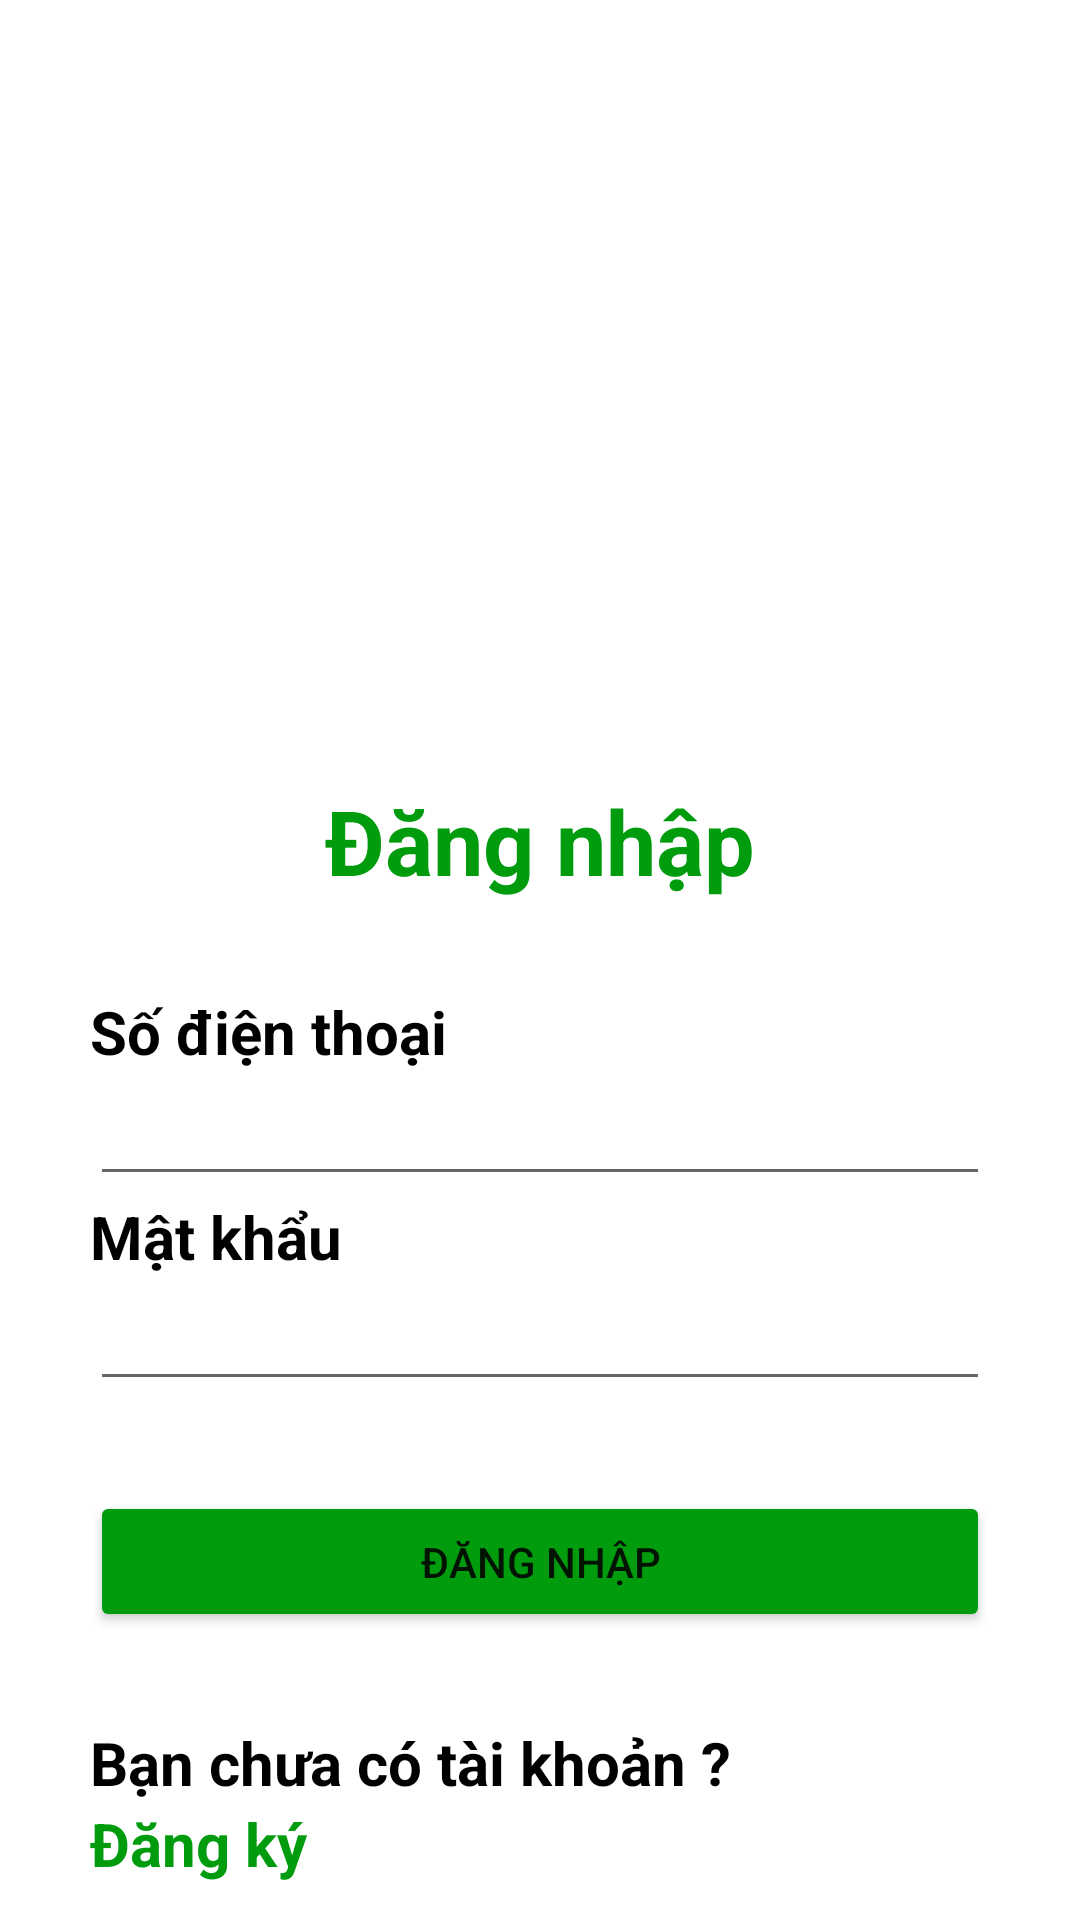

Layout XML and referenced resources for this Android screen:
<!-- AndroidManifest.xml: application theme Theme.EFood -->
<!-- res/layout/activity_login.xml -->
<?xml version="1.0" encoding="utf-8"?>
<androidx.constraintlayout.widget.ConstraintLayout xmlns:android="http://schemas.android.com/apk/res/android"
    xmlns:app="http://schemas.android.com/apk/res-auto"
    xmlns:tools="http://schemas.android.com/tools"
    android:layout_width="match_parent"
    android:layout_height="match_parent"
    tools:context=".activity.auth.LoginActivity"
    android:background="@color/white">

    <ImageView
        android:id="@+id/imageView"
        android:layout_width="130dp"
        android:layout_height="130dp"
        android:layout_marginTop="100dp"
        app:layout_constraintEnd_toEndOf="parent"
        app:layout_constraintStart_toStartOf="parent"
        app:layout_constraintTop_toTopOf="parent"
        app:srcCompat="@drawable/favicon" />

    <TextView
        android:id="@+id/lblLogin"
        android:layout_width="wrap_content"
        android:layout_height="wrap_content"
        android:text="Đăng nhập"
        android:textSize="30dp"
        android:layout_marginTop="30dp"
        android:textStyle="bold"
        android:textColor="@color/green_500"
        app:layout_constraintEnd_toEndOf="parent"
        app:layout_constraintStart_toStartOf="parent"
        app:layout_constraintTop_toBottomOf="@+id/imageView" />

    <LinearLayout
        android:id="@+id/wrapUsername"
        android:layout_width="wrap_content"
        android:layout_height="wrap_content"
        android:orientation="vertical"
        android:layout_marginTop="30dp"
        app:layout_constraintEnd_toEndOf="parent"
        app:layout_constraintLeft_toLeftOf="parent"
        app:layout_constraintStart_toStartOf="parent"
        app:layout_constraintTop_toBottomOf="@+id/lblLogin">

        <TextView
            android:id="@+id/lblUsername"
            android:layout_width="wrap_content"
            android:layout_height="wrap_content"
            android:text="Số điện thoại"
            android:textStyle="bold"
            android:textColor="@color/black"
            android:textSize="20dp" />

        <EditText
            android:id="@+id/txtUsername"
            android:layout_width="300dp"
            android:layout_height="wrap_content"
            android:ems="10"
            android:inputType="textPersonName"
            />
    </LinearLayout>

    <LinearLayout
        android:id="@+id/wrapPassword"
        android:layout_width="wrap_content"
        android:layout_height="wrap_content"
        android:orientation="vertical"
        app:layout_constraintEnd_toEndOf="parent"
        app:layout_constraintLeft_toLeftOf="parent"
        app:layout_constraintStart_toStartOf="parent"
        app:layout_constraintTop_toBottomOf="@+id/wrapUsername">

        <TextView
            android:id="@+id/lblPassword"
            android:layout_width="wrap_content"
            android:layout_height="wrap_content"
            android:text="Mật khẩu"
            android:textStyle="bold"
            android:textColor="@color/black"
            android:textSize="20dp" />

        <EditText
            android:id="@+id/txtPassword"
            android:layout_width="300dp"
            android:layout_height="wrap_content"
            android:ems="10"
            android:inputType="textPassword"
            />
    </LinearLayout>

    <Button
        android:id="@+id/btnLogin"
        android:layout_width="300dp"
        android:layout_height="47dp"
        android:layout_marginTop="30dp"
        android:backgroundTint="@color/green_500"
        android:text="Đăng nhập"
        app:layout_constraintEnd_toEndOf="parent"
        app:layout_constraintStart_toStartOf="parent"
        app:layout_constraintTop_toBottomOf="@+id/wrapPassword" />

    <LinearLayout
        android:layout_width="300dp"
        android:layout_height="wrap_content"
        android:orientation="vertical"
        android:layout_marginTop="30dp"
        app:layout_constraintEnd_toEndOf="parent"
        app:layout_constraintLeft_toLeftOf="parent"
        app:layout_constraintStart_toStartOf="parent"
        app:layout_constraintTop_toBottomOf="@+id/btnLogin"
        >
        <TextView
            android:id="@+id/lbl1"
            android:layout_width="wrap_content"
            android:layout_height="wrap_content"
            android:text="Bạn chưa có tài khoản ?"
            android:textStyle="bold"
            android:textColor="@color/black"
            android:textSize="20dp" />
        <TextView
            android:id="@+id/lblSignup"
            android:layout_width="wrap_content"
            android:layout_height="wrap_content"
            android:background="?android:attr/selectableItemBackground"
            android:clickable="true"
            android:focusable="true"
            android:text="Đăng ký"
            android:textStyle="bold"
            android:textColor="@color/green_500"
            android:textSize="20dp" />
    </LinearLayout>
</androidx.constraintlayout.widget.ConstraintLayout>
<!-- resources referenced by this layout -->
<resources>
  <color name="black">#FF000000</color>
  <color name="green_500">#019c0e</color>
  <color name="white">#FFFFFFFF</color>
  <style name="Theme.EFood" parent="Theme.MaterialComponents.DayNight.DarkActionBar">
          
          <item name="colorPrimary">#019C0E</item>
          <item name="colorPrimaryVariant">#019C0E</item>
          <item name="colorOnPrimary">@color/white</item>
          
          <item name="colorSecondary">@color/teal_200</item>
          <item name="colorSecondaryVariant">@color/teal_700</item>
          <item name="colorOnSecondary">@color/black</item>
          
          <item name="android:statusBarColor">?attr/colorPrimaryVariant</item>
          
      </style>
  <color name="teal_200">#FF03DAC5</color>
  <color name="teal_700">#FF018786</color>
</resources>
